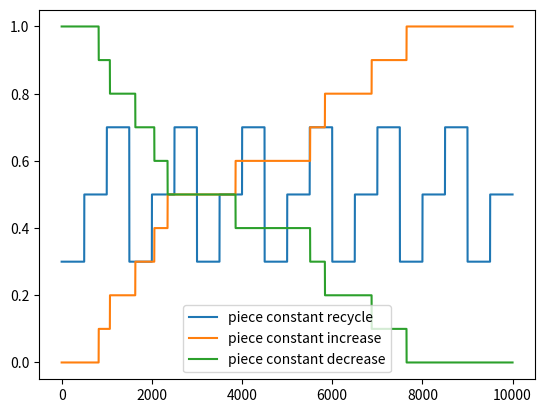

Write the Python code that produced this figure.
import numpy as np
import matplotlib.pyplot as plt

class AbstractArm(object):
    def __init__(self, mean, variance, random_state):
        """
        Args:
            mean: expectation of the arm
            variance: variance of the arm
            random_state (int): seed to make experiments reproducible
        """
        self.mean = mean
        self.variance = variance

        self.local_random = np.random.RandomState(random_state)

    def sample(self):
        pass

class ArmPieceConstant(AbstractArm):
    def __init__(self, mean, delta=0.2, fre=100, random_state=0):
        """
        Piece wise constant arm
        """
        self.count = 0
        self.delta = delta
        self.frequence = fre
        super(ArmPieceConstant, self).__init__(mean=mean,
                                              variance=None,
                                              random_state=random_state)
        
    def sample(self):
        res = 0
        if self.count <= self.frequence:
            res = self.mean - self.delta
        elif self.count <= 2 * self.frequence:
            res = self.mean
        else:
            res = self.mean +self.delta
        self.count = (self.count + 1) % (3 * self.frequence)
        return res
    
class ArmPieceIncrease(AbstractArm):
    def __init__(self, lower=0, upper=1, delta=0.1, prob=0.001, random_state=0):
        self.value = lower
        self.upper = upper
        self.delta = delta
        self.prob = prob
        super(ArmPieceIncrease, self).__init__(mean=None,
                                              variance=None,
                                              random_state=random_state)
        
    def sample(self):
        if self.local_random.rand(1) < self.prob:
            self.value += self.delta
            if self.value > self.upper: self.value = self.upper
        return self.value
    
class ArmPieceDecrease(AbstractArm):
    def __init__(self, lower=0, upper=1, delta=0.1, prob=0.001, random_state=0):
        self.value = upper
        self.lower = lower
        self.delta = delta
        self.prob = prob
        super(ArmPieceDecrease, self).__init__(mean=None,
                                              variance=None,
                                              random_state=random_state)

    def sample(self):
        if self.local_random.rand(1) < self.prob:
            self.value -= self.delta
            if self.value < self.lower: self.value = self.lower
        return self.value

class ArmBernoulli(AbstractArm):
    def __init__(self, p, random_state=0):
        """
        Bernoulli arm
        Args:
             p (float): mean parameter
             random_state (int): seed to make experiments reproducible
        """
        self.p = p
        super(ArmBernoulli, self).__init__(mean=p,
                                           variance=p * (1. - p),
                                           random_state=random_state)

    def sample(self):
        return int(self.local_random.rand(1) < self.p)


class ArmBeta(AbstractArm):
    def __init__(self, a, b, random_state=0):
        """
        arm having a Beta distribution
        Args:
             a (float): first parameter
             b (float): second parameter
             random_state (int): seed to make experiments reproducible
        """
        self.a = a
        self.b = b
        super(ArmBeta, self).__init__(mean=a / (a + b),
                                      variance=(a * b) / ((a + b) ** 2 * (a + b + 1)),
                                      random_state=random_state)

    def sample(self):
        return self.local_random.beta(self.a, self.b, 1)


class ArmExp(AbstractArm):
    # https://en.wikipedia.org/wiki/Truncated_distribution
    # https://en.wikipedia.org/wiki/Exponential_distribution
    # http://lagrange.math.siu.edu/Olive/ch4.pdf
    def __init__(self, L, B=1., random_state=0):
        """
        pdf =
        Args:
            L (float): parameter of the exponential distribution
            B (float): upper bound of the distribution (lower is 0)
            random_state (int): seed to make experiments reproducible
        """
        assert B > 0.
        self.L = L
        self.B = B
        v_m = (1. - np.exp(-B*L)*(1. + B*L)) / L
        super(ArmExp, self).__init__(mean=v_m / (1. - np.exp(-L * B)),
                                     variance=None,  # compute it yourself!
                                     random_state=random_state)

    def cdf(self, x):
        cdf = lambda y: 1. - np.exp(-self.L*y)
        truncated_cdf = (cdf(x) - cdf(0)) / (cdf(self.B) - cdf(0))
        return truncated_cdf

    def inv_cdf(self, q):
        assert 0<= q <= 1.
        v = - np.log(1. - (1. - np.exp(- self.L * self.B)) * q) / self.L
        return v

    def sample(self):
        # Inverse transform sampling
        # https://en.wikipedia.org/wiki/Inverse_transform_sampling
        q = self.local_random.random_sample(1)
        x = self.inv_cdf(q=q)
        return x

class ArmFinite(AbstractArm):
    def __init__(self, X, P, random_state=0):
        """
        Arm with finite support
        Args:
            X: support of the distribution
            P: associated probabilities
            random_state (int): seed to make experiments reproducible
        """
        self.X = X
        self.P = P
        mean = np.sum(X * P)
        super(ArmFinite, self).__init__(mean=mean,
                                        variance=np.sum(X ** 2 * P) - mean ** 2,
                                        random_state=random_state)

    def sample(self):
        i = self.local_random.choice(len(self.P), size=1, p=self.P)
        reward = self.X[i]
        return reward


def main():
    arm1 = ArmPieceConstant(mean=0.5, delta=0.2, fre=500, random_state=0)
    arm2 = ArmPieceIncrease(lower=0, upper=1, delta=0.1, prob=0.001, random_state=0)
    arm3 = ArmPieceDecrease(lower=0, upper=1, delta=0.1, prob=0.001, random_state=0)

    arms = [arm1, arm2, arm3]

    T = 1e4
    loss = []
    for i in range(int(T)):
        loss.append([arm.sample() for arm in arms])
    loss =np.array(loss)

    plt.figure()
    labels = ['piece constant recycle', 'piece constant increase', 'piece constant decrease']
    for k in range(len(arms)):
        plt.plot(loss[:, k], label=labels[k])
    plt.legend()
    plt.show()


if __name__ == '__main__':
    main()
